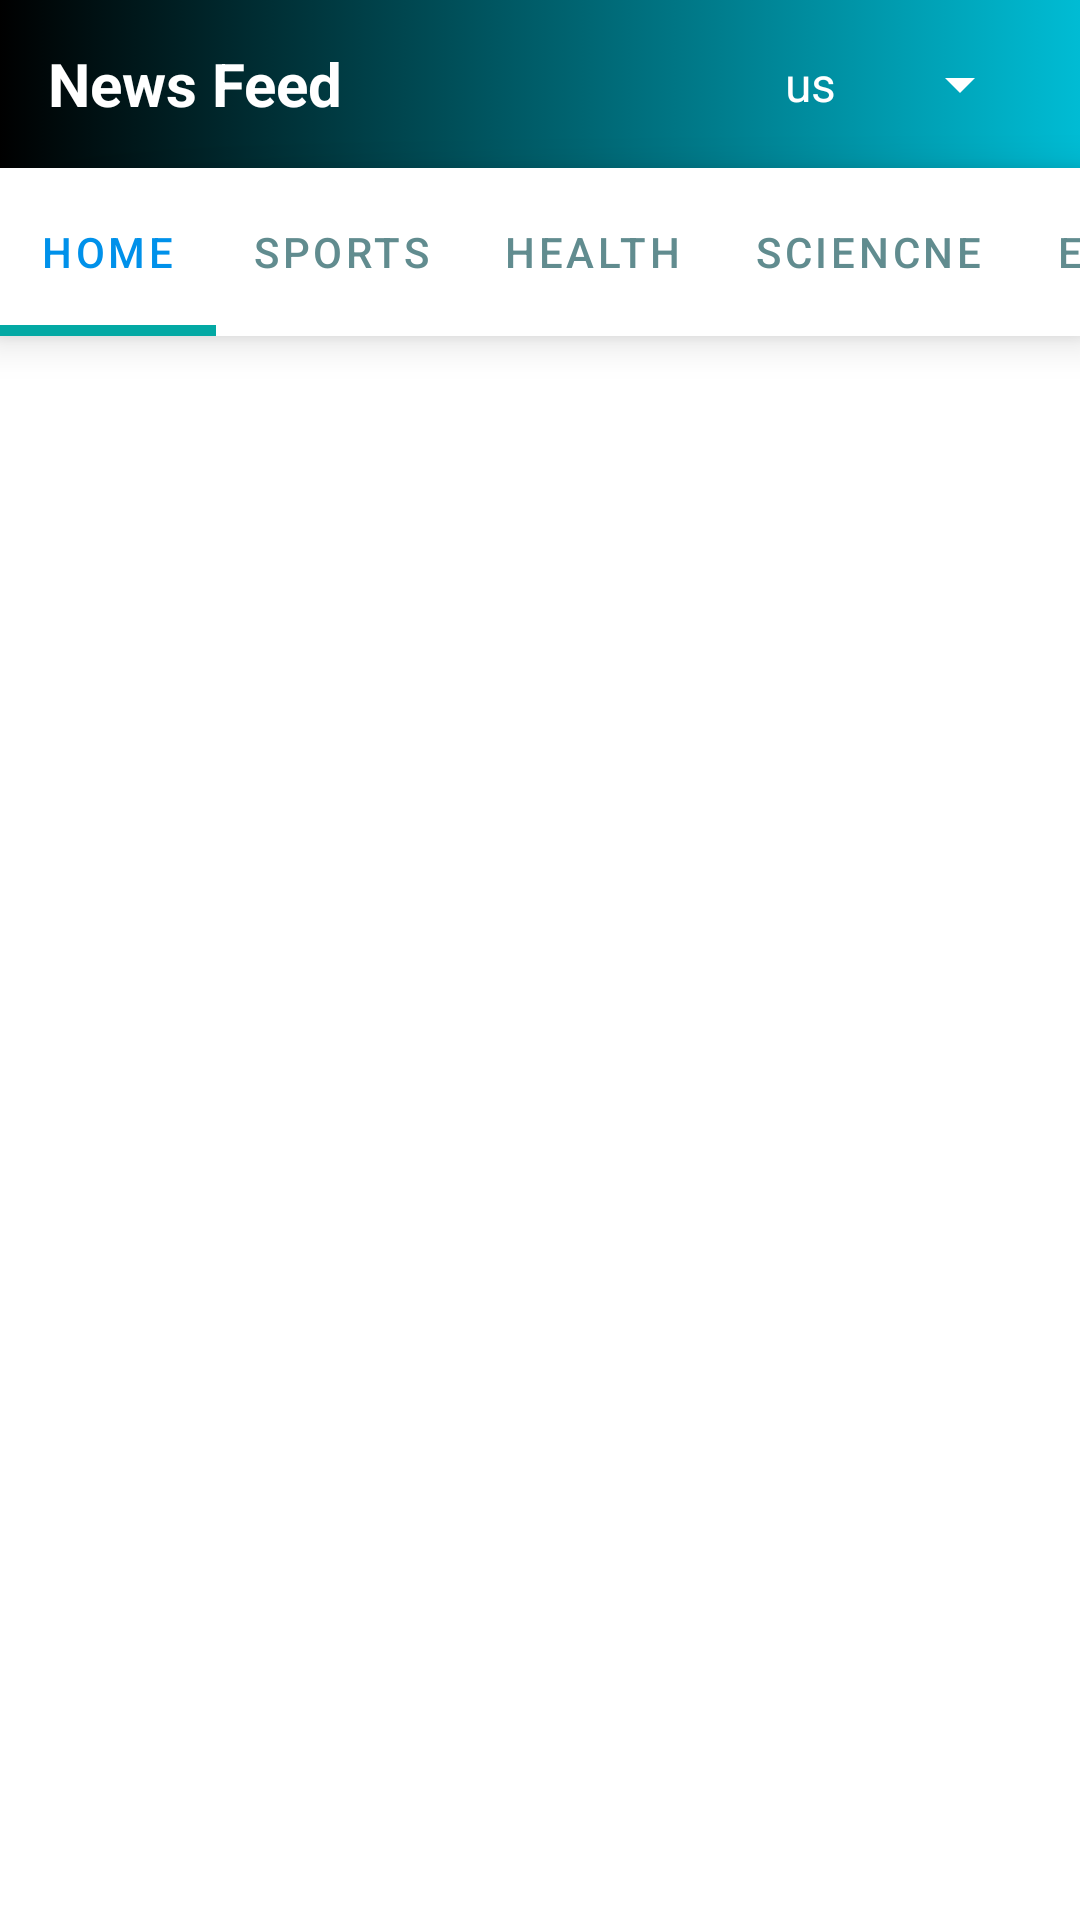

Layout XML and referenced resources for this Android screen:
<!-- AndroidManifest.xml: application theme Theme.PocketNewsPaper -->
<!-- res/layout/activity_main.xml -->
<?xml version="1.0" encoding="utf-8"?>
<RelativeLayout xmlns:android="http://schemas.android.com/apk/res/android"
    xmlns:app="http://schemas.android.com/apk/res-auto"
    xmlns:tools="http://schemas.android.com/tools"
    android:layout_width="match_parent"
    android:layout_height="match_parent"

    tools:context=".MainActivity">


    <androidx.appcompat.widget.Toolbar
        android:id="@+id/toolbar"
        android:background="@drawable/backcolor"
        android:layout_width="match_parent"
        android:layout_height="?attr/actionBarSize"


        android:theme="?attr/actionBarTheme">

        <RelativeLayout
            android:layout_width="match_parent"
            android:layout_height="match_parent"

            android:gravity="center_vertical">

            <TextView
                android:layout_width="wrap_content"
                android:layout_height="match_parent"
                android:text="News Feed"
                android:textColor="#FFFFFF"
               android:gravity="center"

                android:textSize="20sp"
                android:textStyle="bold"

                >

            </TextView>


            <Spinner
                android:id="@+id/countryselect"
                android:layout_width="100dp"
                android:layout_height="100dp"
                android:layout_alignParentEnd="true"


                android:layout_marginEnd="16dp"
                android:entries="@array/countrylist"
                android:gravity="center_horizontal"

                android:spinnerMode="dialog"
                android:textAlignment="center" />



        </RelativeLayout>

    </androidx.appcompat.widget.Toolbar>

    <com.google.android.material.tabs.TabLayout
        android:id="@+id/tablayout"
        android:layout_width="match_parent"

        android:layout_height="?attr/actionBarSize"
        android:layout_below="@+id/toolbar"
        android:layout_marginTop="0dp"

        android:elevation="8dp"
        app:tabIndicatorColor="#03A9A4"
        app:tabIndicatorHeight="3.5dp"

        app:tabMode="scrollable"
        app:tabSelectedTextColor="#0091EA"
        app:tabTextColor="#618C8F"


        >

        <com.google.android.material.tabs.TabItem
            android:id="@+id/home"
            android:layout_width="wrap_content"
            android:layout_height="wrap_content"
            android:text="Home">

        </com.google.android.material.tabs.TabItem>

        <com.google.android.material.tabs.TabItem
            android:id="@+id/sports"
            android:layout_width="wrap_content"
            android:layout_height="wrap_content"
            android:text="Sports">

        </com.google.android.material.tabs.TabItem>

        <com.google.android.material.tabs.TabItem
            android:id="@+id/health"
            android:layout_width="wrap_content"
            android:layout_height="wrap_content"
            android:text="Health">

        </com.google.android.material.tabs.TabItem>

        <com.google.android.material.tabs.TabItem
            android:id="@+id/science"
            android:layout_width="wrap_content"
            android:layout_height="wrap_content"
            android:text="Sciencne">

        </com.google.android.material.tabs.TabItem>

        <com.google.android.material.tabs.TabItem
            android:id="@+id/entertainment"
            android:layout_width="wrap_content"
            android:layout_height="wrap_content"
            android:text="Entaintainment">


        </com.google.android.material.tabs.TabItem>

        <com.google.android.material.tabs.TabItem
            android:id="@+id/tech"
            android:layout_width="wrap_content"
            android:layout_height="wrap_content"
            android:text="Technology">

        </com.google.android.material.tabs.TabItem>


    </com.google.android.material.tabs.TabLayout>


    <androidx.viewpager.widget.ViewPager
        android:id="@+id/fragmentContainer"
        android:layout_width="match_parent"
        android:layout_height="match_parent"
        android:layout_below="@+id/tablayout"


        android:layout_marginTop="-2dp"
      />


</RelativeLayout>
<!-- resources referenced by this layout -->
<resources>
  <string-array name="countrylist">
  
  
          <item>us</item>
          <item>in</item>
          <item>bd</item>
          <item>rs</item>
          <item>ru</item>
          <item>cn</item>
  
  
      </string-array>
  <!-- drawable backcolor (drawable) -->
  <?xml version="1.0" encoding="utf-8"?>
  <selector xmlns:android="http://schemas.android.com/apk/res/android">
  
    <item>
      <shape android:shape="rectangle">
  
        <gradient
            android:startColor="@color/purple_500"
            android:angle="180"
  
            android:endColor="@color/black"/>
  
      </shape>
    </item>
  </selector>
  <style name="Theme.PocketNewsPaper" parent="Theme.MaterialComponents.DayNight.DarkActionBar">
          
          <item name="colorPrimary">@color/purple_500</item>
          <item name="colorPrimaryVariant">@color/purple_700</item>
          <item name="colorOnPrimary">@color/white</item>
          
          <item name="colorSecondary">@color/teal_200</item>
          <item name="colorSecondaryVariant">@color/teal_700</item>
          <item name="colorOnSecondary">@color/black</item>
          
          <item name="android:statusBarColor" tools:targetApi="l">?attr/colorPrimaryVariant</item>
          
      </style>
  <color name="purple_500">#00BCD4</color>
  <color name="black">#FF000000</color>
  <color name="purple_700">#019DA3</color>
  <color name="white">#FFFFFFFF</color>
  <color name="teal_200">#FF03DAC5</color>
  <color name="teal_700">#FF018786</color>
</resources>
